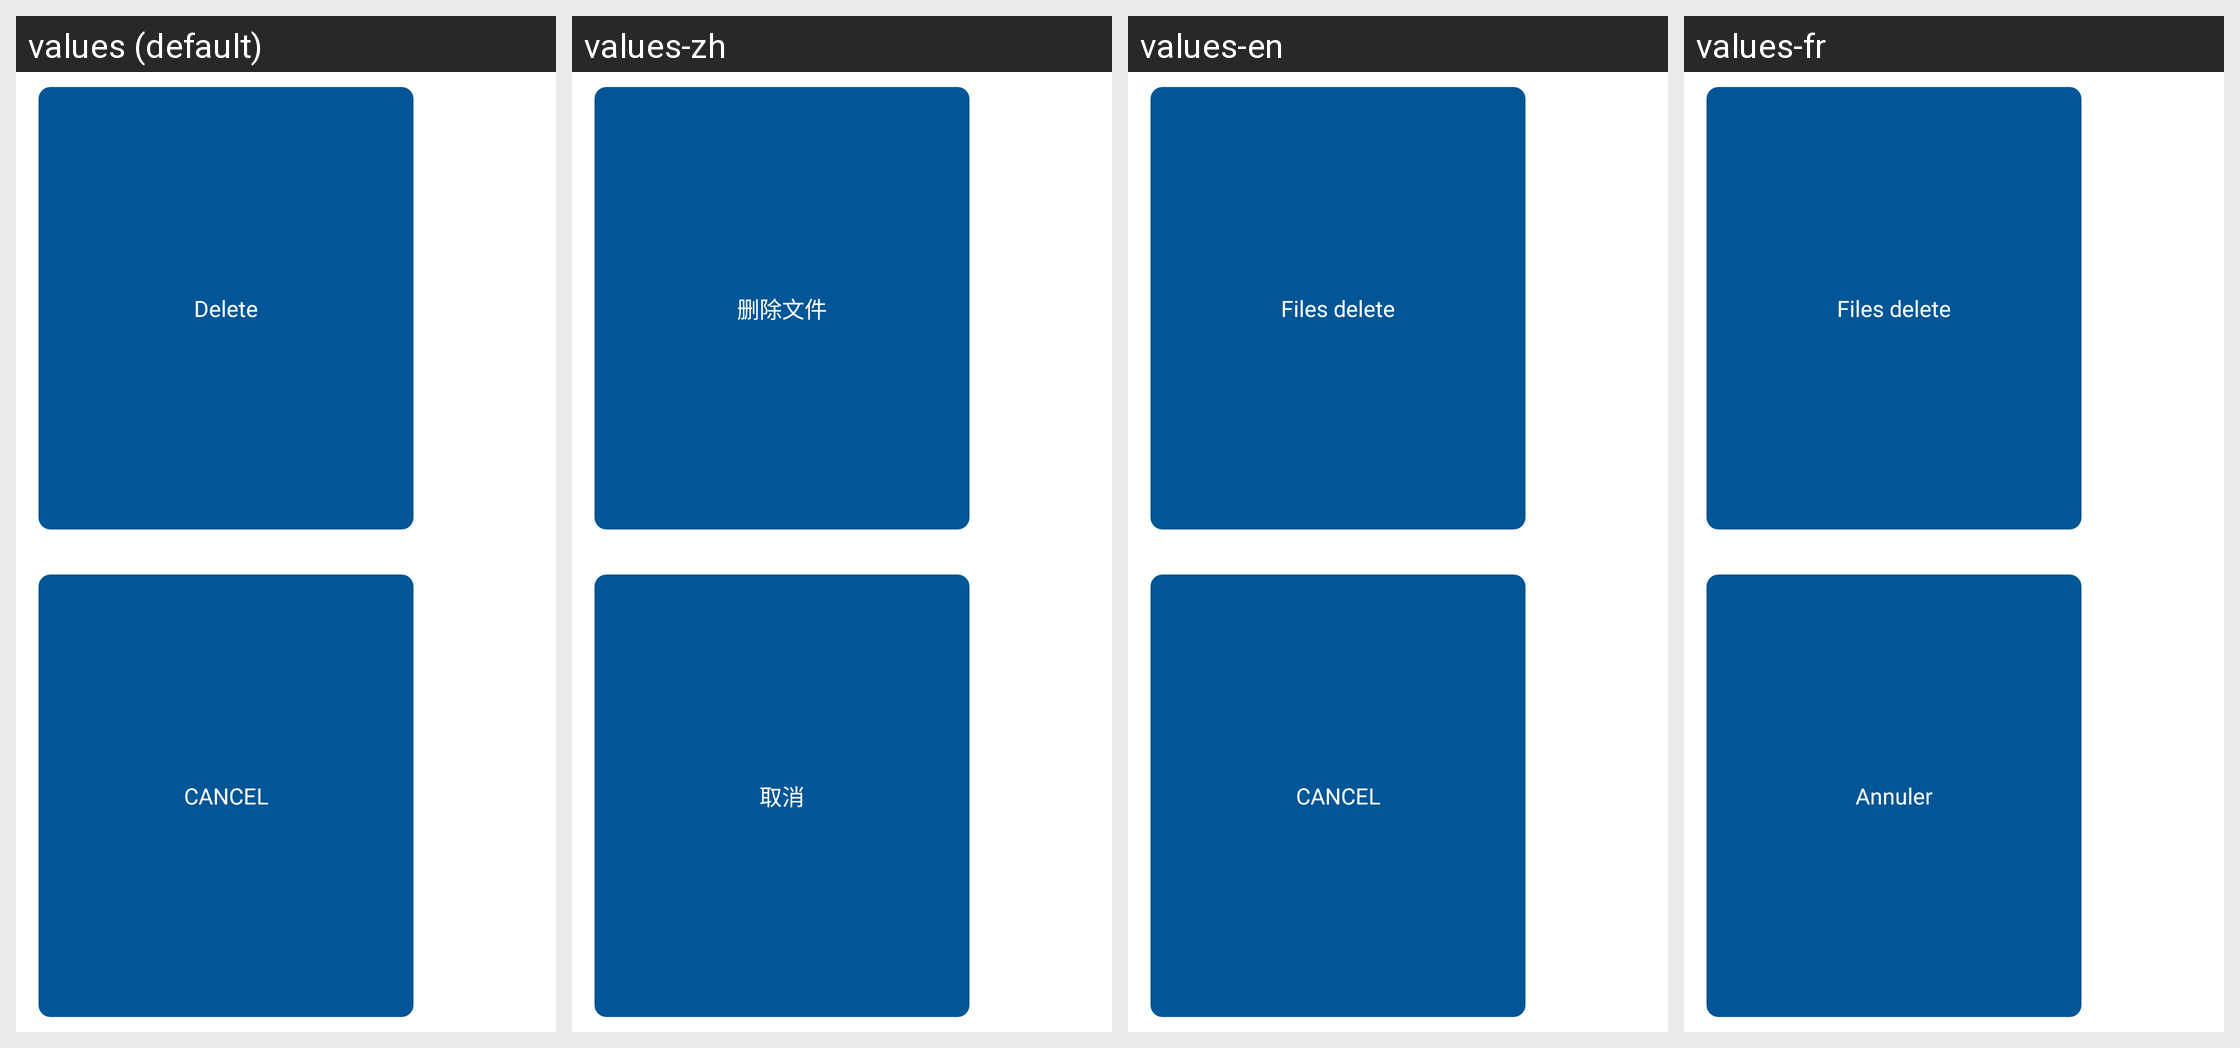

The same Android screen rendered under several of its app's locales, left to right. List the strings drawn on it with the default value and each locale's translation.
Android screen res/layout/delete_dialog.xml rendered under 4 locales, left to right: values (default), values-zh, values-en, values-fr. Device: Nexus 5 (rendered at 1080×1920; each locale shown at half size, 540×960, under a caption strip naming it); theme android:Theme.NoTitleBar.Fullscreen.
Other locales in the repository, not shown: values-de.
Strings drawn on this screen, with the default value and each locale's value (text and hints the layout hard-codes, and strings that could not be matched under every locale, appear in the picture but are not listed):

files_delete
  values: Delete
  values-zh: 删除文件
  values-en: Files delete
  values-fr: Files delete

cancledele
  values: CANCEL
  values-zh: 取消
  values-en: CANCEL
  values-fr: Annuler
